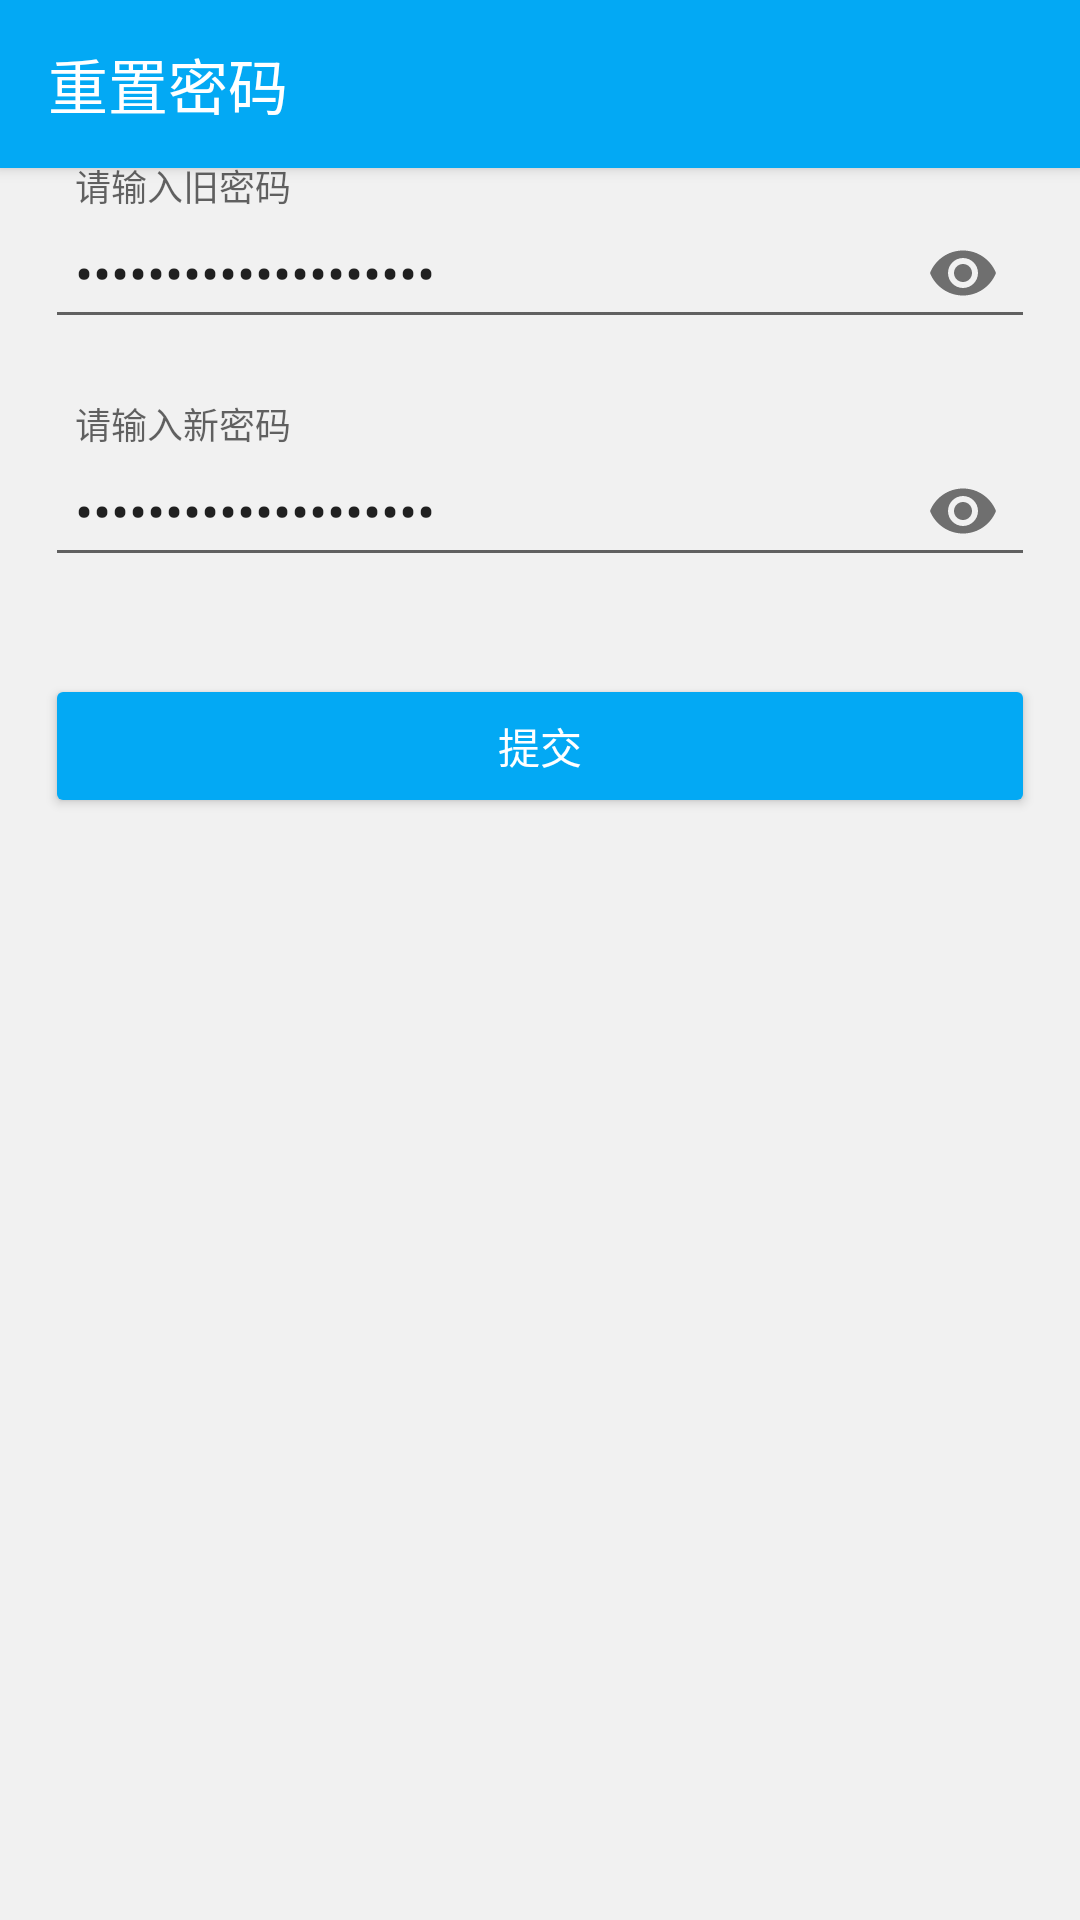

Produce the Android XML layout that renders to this screen, including the resource entries it uses.
<!-- AndroidManifest.xml: application theme AppTheme -->
<!-- res/layout/activity_forget_pwd.xml -->
<?xml version="1.0" encoding="utf-8"?>
<layout xmlns:android="http://schemas.android.com/apk/res/android"
    xmlns:app="http://schemas.android.com/apk/res-auto">

    <data>
        <variable
            name="forgetModel"
            type="com.cloudcreativity.intellijworker.loginAndRegister.ForgetPwdModel" />
    </data>

    <LinearLayout
        android:layout_width="match_parent"
        android:layout_height="match_parent"
        android:orientation="vertical">
        <android.support.v7.widget.Toolbar
            android:id="@+id/tlb_forget"
            android:background="@color/colorPrimary"
            app:navigationIcon="@drawable/ic_arrow_back_white_24dp"
            app:title="@string/str_reset_pwd"
            android:elevation="3dip"
            app:titleTextColor="@color/white"
            android:layout_width="match_parent"
            android:layout_height="?attr/actionBarSize" />

        

        <android.support.design.widget.TextInputLayout
            android:id="@+id/til_pwd1"
            android:layout_marginStart="15dip"
            android:layout_marginEnd="15dip"
            app:passwordToggleEnabled="true"
            app:errorEnabled="true"
            android:layout_width="match_parent"
            android:layout_height="wrap_content">
            <android.support.v7.widget.AppCompatEditText
                android:id="@+id/et_pwd1"
                android:layout_width="match_parent"
                android:layout_height="wrap_content"
                android:hint="请输入旧密码"
                android:drawableStart="@drawable/ic_https_gray_24dp"
                android:drawablePadding="10dip"
                android:text="@={forgetModel.pwd1}"
                android:padding="10dip"
                android:inputType="textPassword"/>
        </android.support.design.widget.TextInputLayout>

        <android.support.design.widget.TextInputLayout
            android:id="@+id/til_pwd2"
            android:layout_marginStart="15dip"
            android:layout_marginEnd="15dip"
            app:passwordToggleEnabled="true"
            app:errorEnabled="true"
            android:layout_width="match_parent"
            android:layout_height="wrap_content">
            <android.support.v7.widget.AppCompatEditText
                android:id="@+id/et_pwd2"
                android:layout_width="match_parent"
                android:layout_height="wrap_content"
                android:hint="请输入新密码"
                android:drawableStart="@drawable/ic_https_gray_24dp"
                android:drawablePadding="10dip"
                android:text="@={forgetModel.pwd2}"
                android:padding="10dip"
                android:inputType="textPassword"/>
        </android.support.design.widget.TextInputLayout>
        <android.support.v7.widget.AppCompatButton
            android:layout_width="match_parent"
            android:layout_height="wrap_content"
            android:layout_marginStart="15dip"
            android:layout_marginEnd="15dip"
            android:layout_marginTop="10dip"
            android:onClick="@{()->forgetModel.onSubmitClick()}"
            android:text="@string/str_submit"
            android:theme="@style/Button"/>

    </LinearLayout>
</layout>
<!-- resources referenced by this layout -->
<resources>
  <color name="colorPrimary">#03a9f4</color>
  <color name="white">#ffffff</color>
  <string name="str_reset_pwd">重置密码</string>
  <string name="str_submit">提交</string>
  <style name="Button" parent="Theme.AppCompat">
          //点击颜色
          <item name="colorControlHighlight">@color/colorPrimaryDark</item>
          //背景颜色
          <item name="colorButtonNormal">@color/colorPrimary</item>
      </style>
  <style name="AppTheme" parent="Theme.AppCompat.Light.NoActionBar">
          
          <item name="colorPrimary">@color/colorPrimary</item>
          <item name="colorPrimaryDark">@color/colorPrimaryDark</item>
          <item name="colorAccent">@color/colorAccent</item>
          <item name="android:windowBackground">@color/gray_f1f1f1</item>
      </style>
  <color name="colorPrimaryDark">#0288d1</color>
  <color name="colorAccent">#f9a053</color>
  <color name="gray_f1f1f1">#f1f1f1</color>
</resources>
